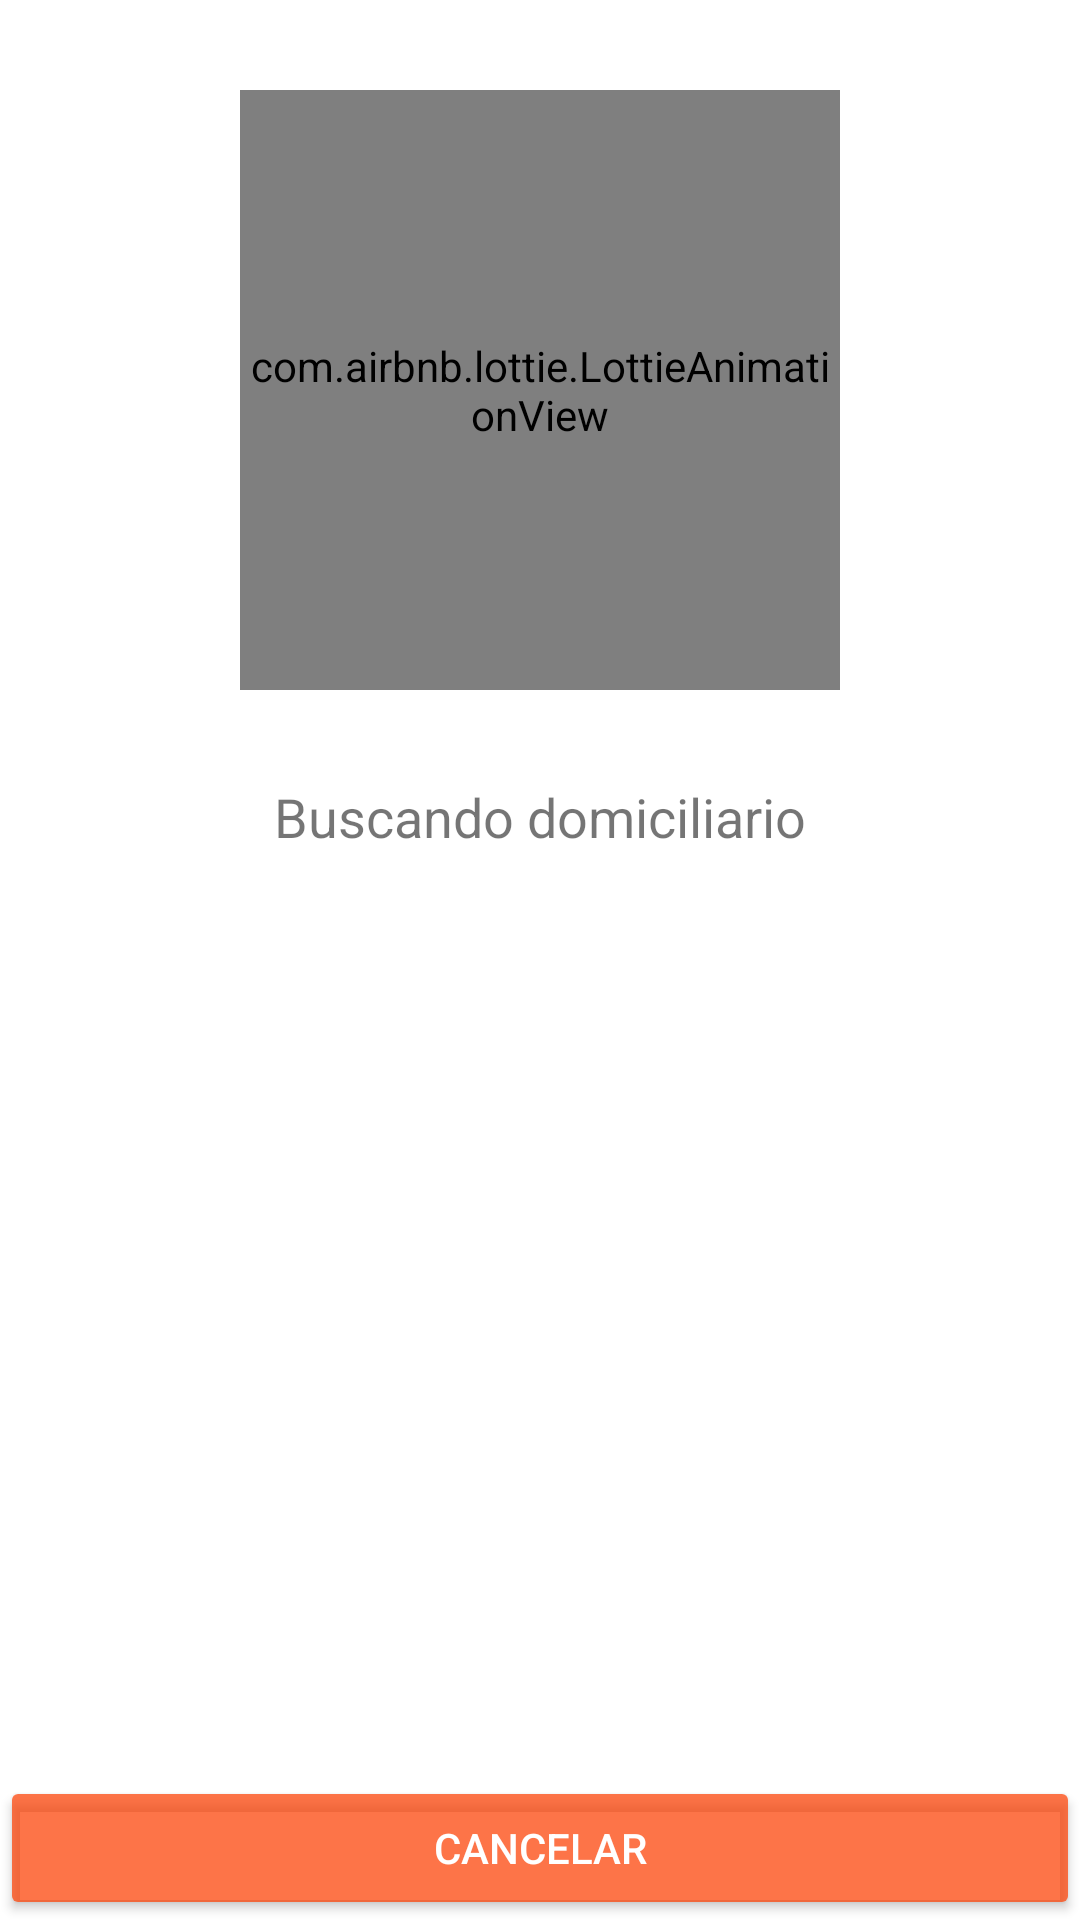

Android layout source for this screen:
<!-- AndroidManifest.xml: application theme Theme.DomiApp -->
<!-- res/layout/activity_request_driver.xml -->
<?xml version="1.0" encoding="utf-8"?>
<androidx.coordinatorlayout.widget.CoordinatorLayout xmlns:android="http://schemas.android.com/apk/res/android"
    xmlns:app="http://schemas.android.com/apk/res-auto"
    xmlns:tools="http://schemas.android.com/tools"
    android:layout_width="match_parent"
    android:layout_height="match_parent"
    android:fitsSystemWindows="true"
    tools:context=".activities.RequestDriverActivity">

    <LinearLayout
        android:layout_width="match_parent"
        android:layout_height="match_parent"
        android:orientation="vertical">

        <com.airbnb.lottie.LottieAnimationView
            android:id="@+id/animation"
            android:layout_width="200dp"
            android:layout_height="200dp"
            app:lottie_imageAssetsFolder="assets"
            app:lottie_fileName="delivery.json"
            android:layout_gravity="center"
            app:lottie_loop="true"
            app:lottie_autoPlay="true"
            android:layout_margin="30dp"/>


        <TextView
            android:id="@+id/tvLookingFor"
            android:layout_width="match_parent"
            android:layout_height="wrap_content"
            android:textAlignment="center"
            android:text="Buscando domiciliario"
            android:textSize="18sp"/>
        
        <LinearLayout
            android:layout_width="match_parent"
            android:layout_height="0dp"
            android:orientation="vertical"
            android:layout_weight="1"
            android:gravity="bottom">

            <Button
                android:id="@+id/btnCancelar"
                android:layout_width="match_parent"
                android:layout_height="wrap_content"
                android:text="Cancelar"
                android:backgroundTint="@color/domiColor"
                android:textColor="@color/white"/>

        </LinearLayout>

    </LinearLayout>

</androidx.coordinatorlayout.widget.CoordinatorLayout>
<!-- resources referenced by this layout -->
<resources>
  <color name="domiColor">#BCFD4308</color>
  <color name="white">#FFFFFFFF</color>
  <style name="Theme.DomiApp" parent="Theme.MaterialComponents.DayNight.DarkActionBar">
          
          <item name="colorPrimary">@color/domiColor</item>
          <item name="colorPrimaryVariant">@color/purple_700</item>
          <item name="colorOnPrimary">@color/white</item>
          
          <item name="colorSecondary">@color/teal_200</item>
          <item name="colorSecondaryVariant">@color/teal_700</item>
          <item name="colorOnSecondary">@color/black</item>
          
          <item name="android:statusBarColor" tools:targetApi="l">?attr/colorPrimaryVariant</item>
          
      </style>
  <color name="purple_700">#FF3700B3</color>
  <color name="teal_200">#FF03DAC5</color>
  <color name="teal_700">#FF018786</color>
  <color name="black">#FF000000</color>
</resources>
